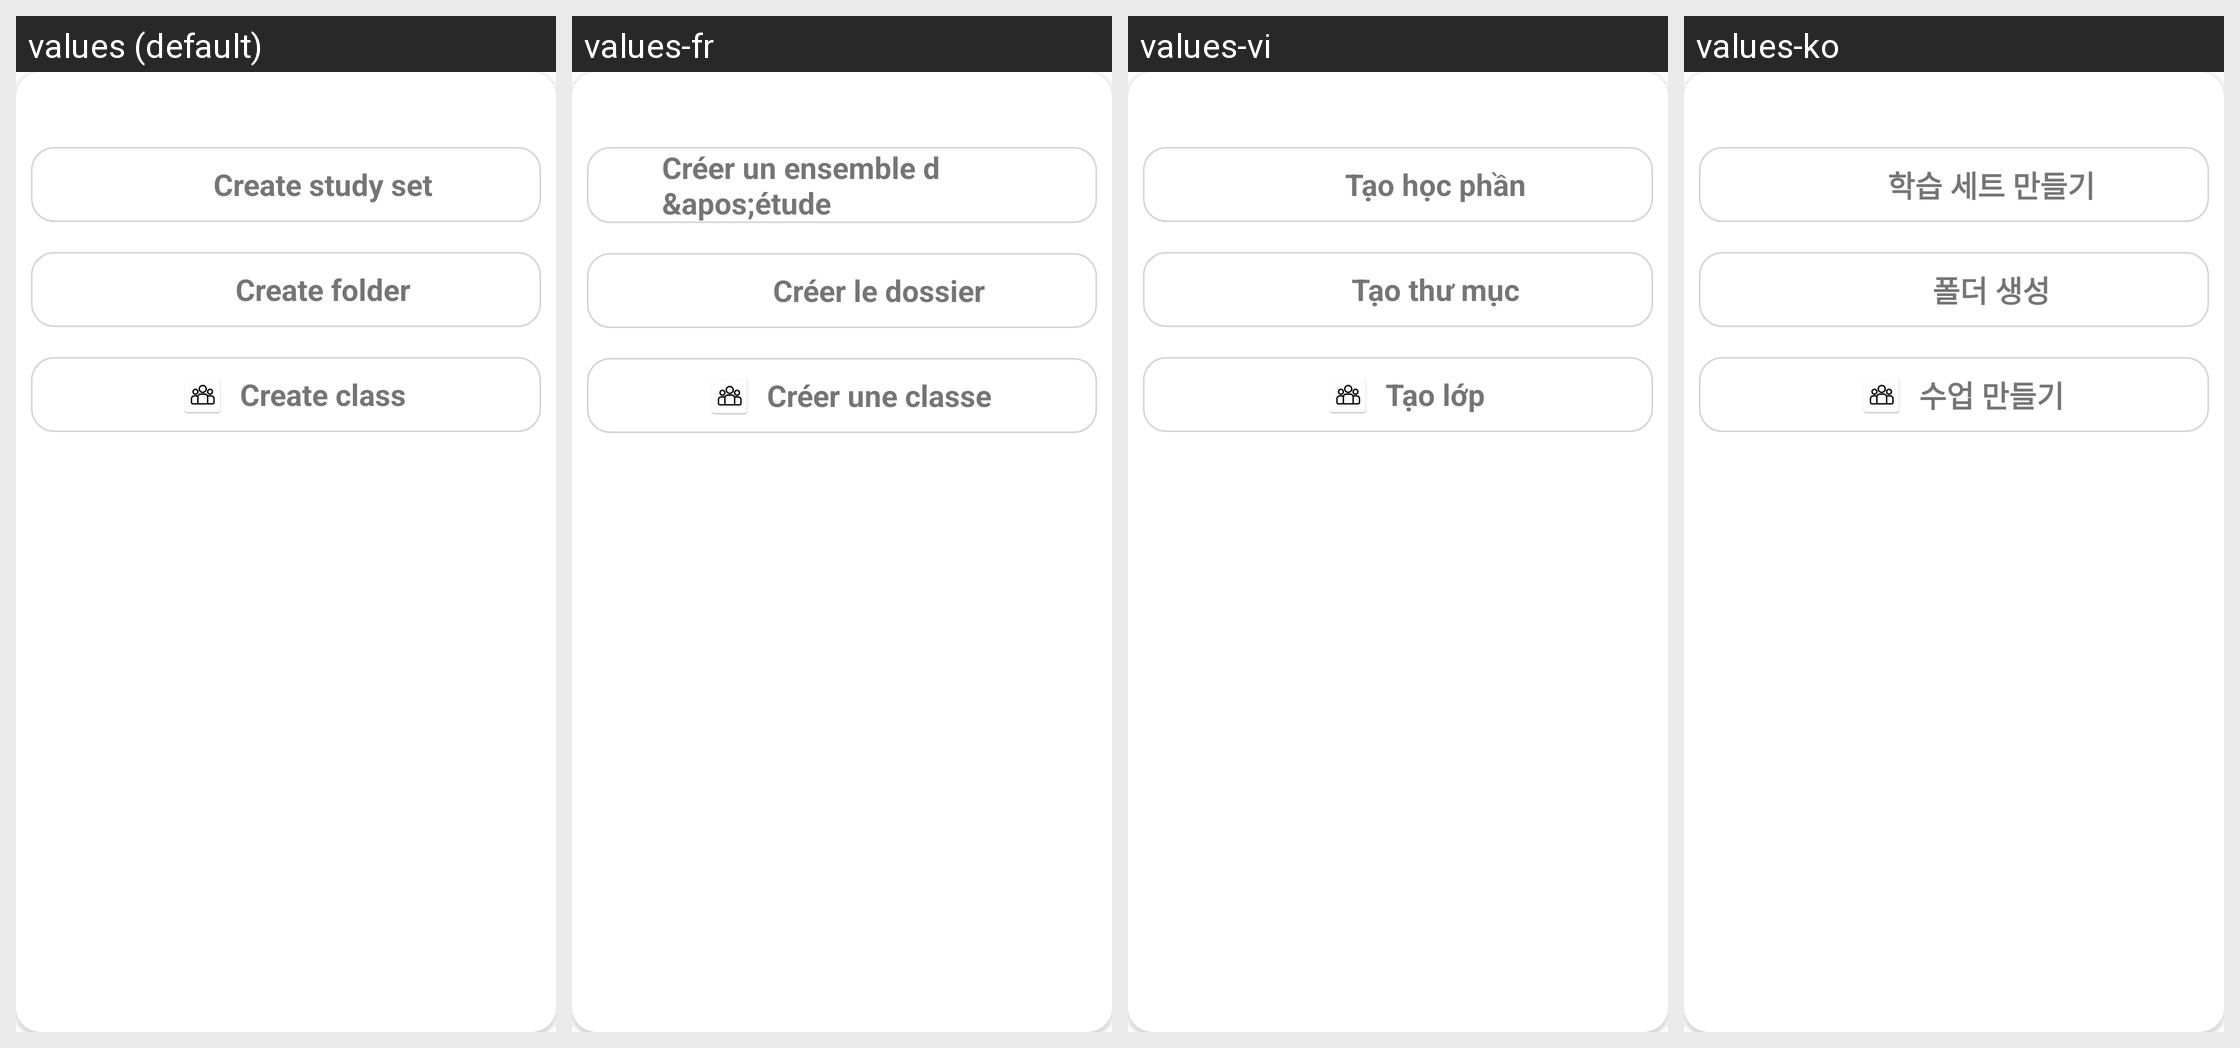

This grid shows one Android layout under several languages. Give, for every string resource on the screen, its name, the default text and each shown locale's text.
Android screen res/layout/fragment_create.xml rendered under 4 locales, left to right: values (default), values-fr, values-vi, values-ko. Device: Nexus 5 (rendered at 1080×1920; each locale shown at half size, 540×960, under a caption strip naming it); theme Theme.QuickMem.
Other locales in the repository, not shown: values-cn, values-de, values-es, values-it, values-ja, values-pt, values-ru, values-th, values-tr.
Strings drawn on this screen, with the default value and each locale's value (text and hints the layout hard-codes, and strings that could not be matched under every locale, appear in the picture but are not listed):

create_set
  values: Create study set
  values-fr: Créer un ensemble d &apos;étude
  values-vi: Tạo học phần
  values-ko: 학습 세트 만들기

create_folder
  values: Create folder
  values-fr: Créer le dossier
  values-vi: Tạo thư mục
  values-ko: 폴더 생성

create_class
  values: Create class
  values-fr: Créer une classe
  values-vi: Tạo lớp
  values-ko: 수업 만들기
